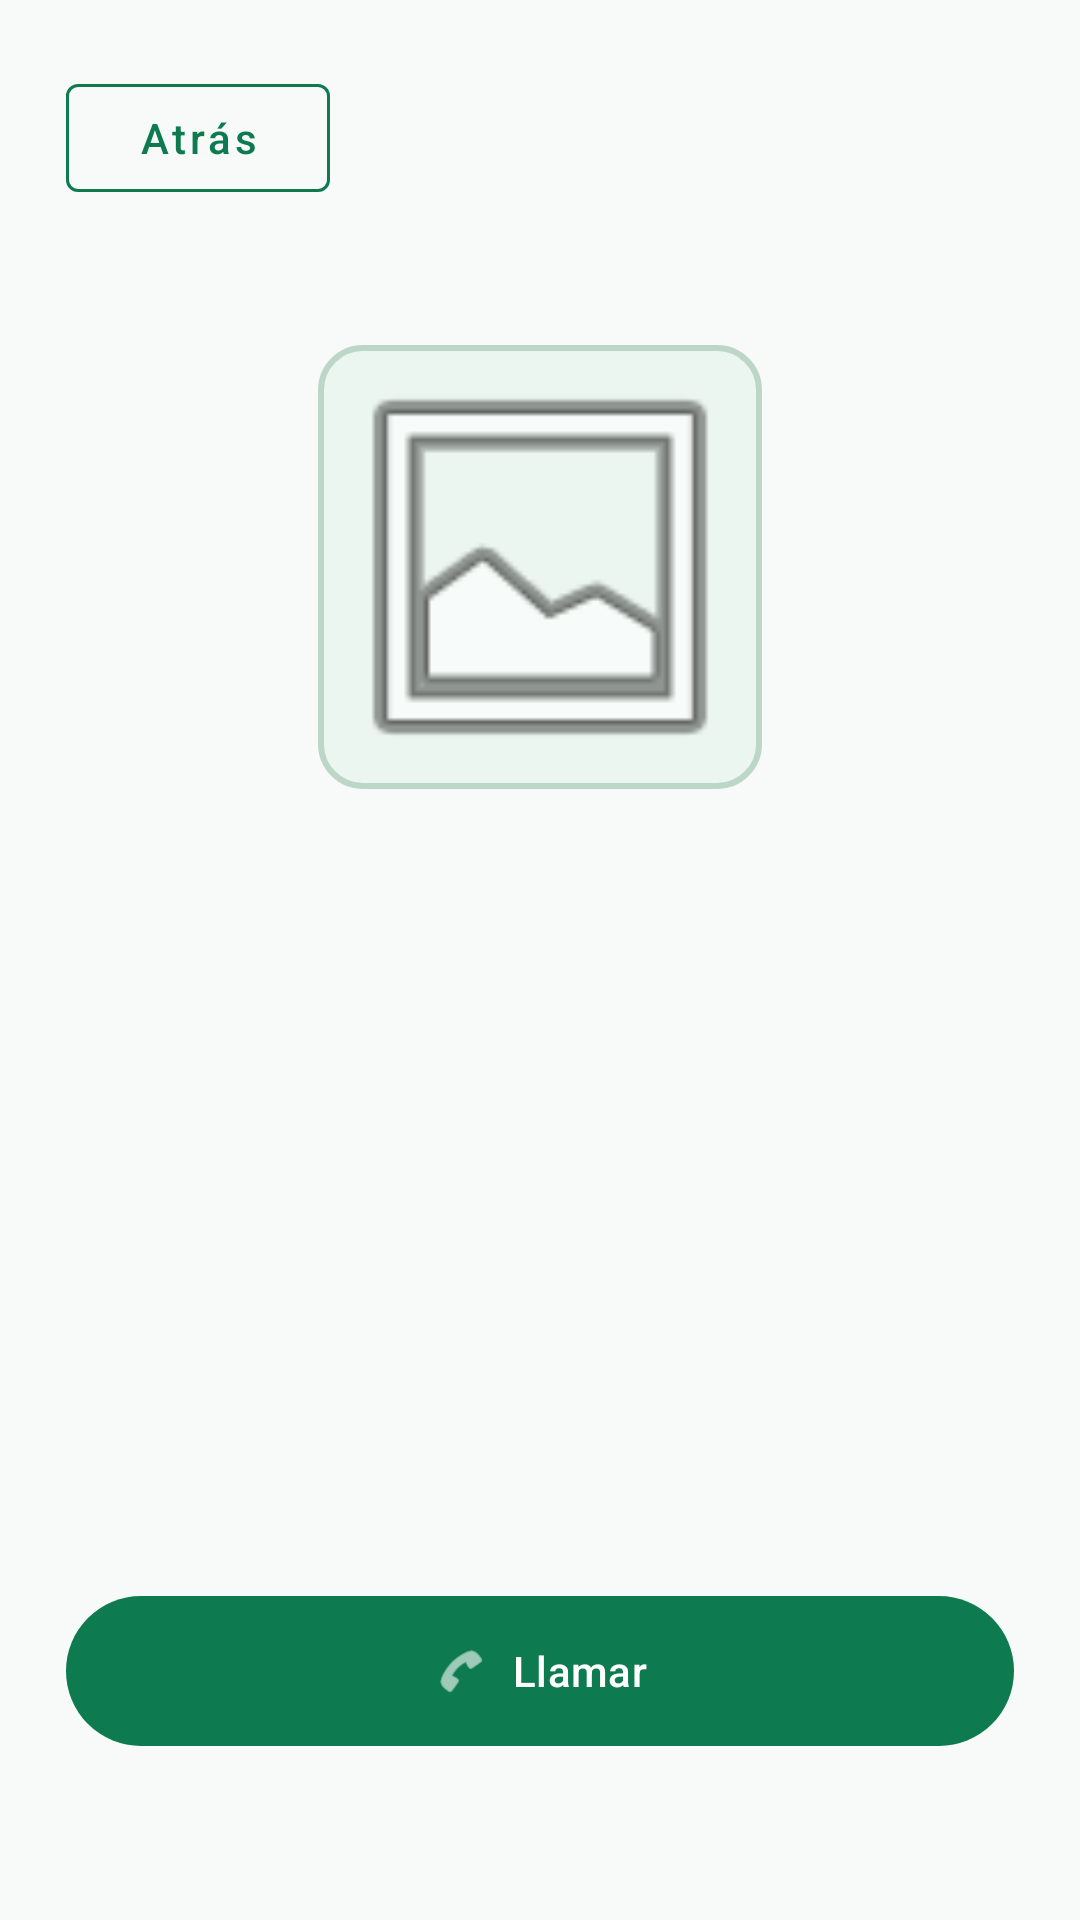

Reconstruct the res/layout file that produces this screen, plus the resources it refers to.
<!-- AndroidManifest.xml: application theme Theme.Apputh -->
<!-- res/layout/activity_llamar.xml -->
<?xml version="1.0" encoding="utf-8"?>
<LinearLayout xmlns:android="http://schemas.android.com/apk/res/android"
    android:layout_width="match_parent"
    android:layout_height="match_parent"
    android:fitsSystemWindows="true"
    android:orientation="vertical"
    android:padding="22dp"
    android:background="@color/background">
    <com.google.android.material.button.MaterialButton
        xmlns:app="http://schemas.android.com/apk/res-auto"
        android:id="@+id/btnVolver"
        style="@style/Widget.MaterialComponents.Button.OutlinedButton"
        android:layout_width="wrap_content"
        android:layout_height="wrap_content"
        android:text="Atrás"
        android:textAllCaps="false"
        app:strokeColor="@color/primary" />
    <ImageView
        android:id="@+id/fotoLlamar"
        android:layout_width="148dp"
        android:layout_height="148dp"
        android:layout_marginTop="45dp"
        android:layout_gravity="center"
        android:background="@drawable/bg_photo"
        android:src="@android:drawable/ic_menu_gallery"
        android:scaleType="centerCrop"
        android:contentDescription="Fotografía del contacto" />
    <TextView
        android:id="@+id/nombreLlamar"
        android:layout_width="match_parent"
        android:layout_height="wrap_content"
        android:layout_marginTop="18dp"
        android:gravity="center"
        android:textSize="24sp"
        android:textStyle="bold"
        android:textColor="@color/text_primary" />
    <TextView
        android:id="@+id/telefonoLlamar"
        android:layout_width="match_parent"
        android:layout_height="wrap_content"
        android:layout_marginTop="8dp"
        android:gravity="center"
        android:textSize="22sp"
        android:textColor="@color/text_secondary" />
    <Space android:layout_width="match_parent" android:layout_height="0dp" android:layout_weight="1" />
    <com.google.android.material.button.MaterialButton
        xmlns:app="http://schemas.android.com/apk/res-auto"
        android:id="@+id/btnIniciarLlamada"
        android:layout_width="match_parent"
        android:layout_height="58dp"
        android:text="Llamar"
        android:textAllCaps="false"
        android:layout_marginBottom="32dp"
        app:icon="@android:drawable/ic_menu_call"
        app:iconGravity="textStart"
        app:backgroundTint="@color/primary" />
</LinearLayout>
<!-- resources referenced by this layout -->
<resources>
  <color name="background">#F7FAF8</color>
  <color name="primary">#0D7B4F</color>
  <color name="text_primary">#122C21</color>
  <color name="text_secondary">#536B5E</color>
  <!-- drawable bg_photo (drawable) -->
  <?xml version="1.0" encoding="utf-8"?>
  <shape xmlns:android="http://schemas.android.com/apk/res/android" android:shape="rectangle">
      <solid android:color="#ECF6F0" />
      <corners android:radius="14dp" />
      <stroke android:width="2dp" android:color="#BCD7C8" />
  </shape>
  <style name="Theme.Apputh" parent="Base.Theme.Apputh" />
  <style name="Base.Theme.Apputh" parent="Theme.Material3.DayNight.NoActionBar">
          <item name="colorPrimary">@color/primary</item>
          <item name="colorSecondary">@color/secondary</item>
          <item name="android:statusBarColor">@color/primaryDark</item>
          <item name="android:navigationBarColor">@color/background</item>
          <item name="android:windowLightNavigationBar">true</item>
          <item name="android:windowActionModeOverlay">true</item>
      </style>
  <color name="secondary">#E1B34D</color>
  <color name="primaryDark">#07583A</color>
</resources>
